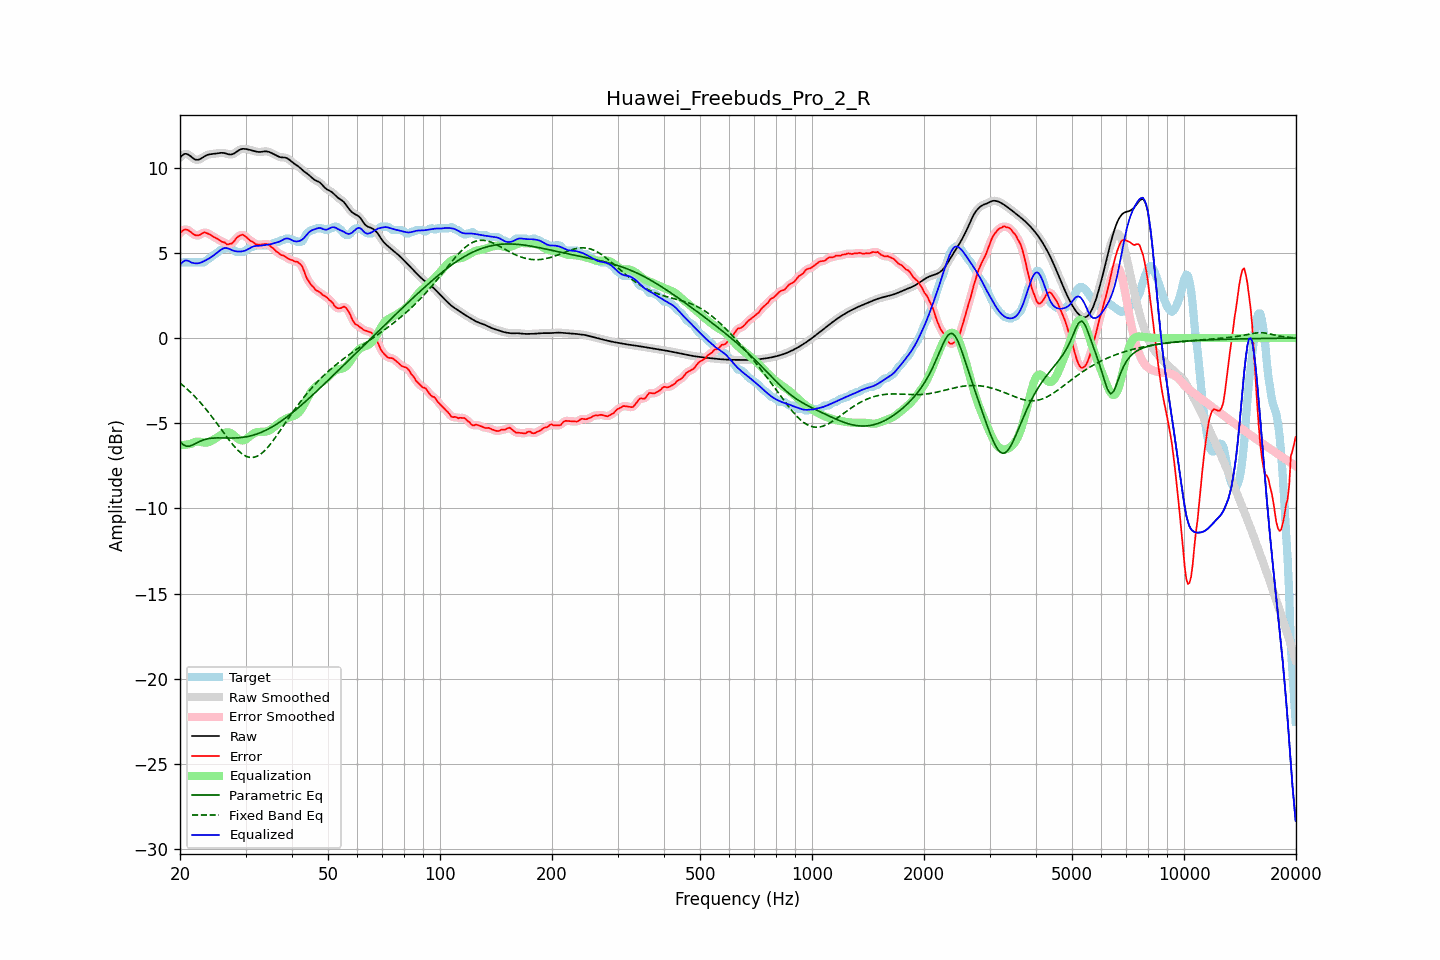

The data file committed next to this chart (first rows):
frequency, raw, error, smoothed, error_smoothed, equalization, parametric_eq, fixed_band_eq, equalized_raw, equalized_smoothed, target
20.00, 10.60, 6.16, 10.60, 6.15, -6.30, -6.08, -2.64, 4.30, 4.30, 4.44
20.20, 10.69, 6.25, 10.70, 6.26, -6.29, -6.17, -2.72, 4.40, 4.41, 4.44
20.40, 10.77, 6.33, 10.77, 6.33, -6.28, -6.27, -2.79, 4.49, 4.49, 4.44
20.61, 10.82, 6.38, 10.81, 6.37, -6.27, -6.31, -2.88, 4.55, 4.54, 4.44
20.81, 10.81, 6.37, 10.81, 6.37, -6.26, -6.35, -2.96, 4.56, 4.56, 4.44
21.02, 10.78, 6.34, 10.78, 6.34, -6.24, -6.35, -3.04, 4.54, 4.54, 4.44
21.23, 10.72, 6.28, 10.72, 6.28, -6.23, -6.34, -3.13, 4.50, 4.49, 4.44
21.44, 10.65, 6.20, 10.65, 6.20, -6.21, -6.31, -3.22, 4.44, 4.44, 4.44
21.66, 10.57, 6.13, 10.57, 6.13, -6.15, -6.27, -3.32, 4.42, 4.42, 4.44
21.87, 10.50, 6.06, 10.51, 6.07, -6.11, -6.22, -3.41, 4.39, 4.40, 4.44
22.09, 10.47, 6.03, 10.47, 6.03, -6.09, -6.18, -3.51, 4.39, 4.39, 4.44
22.31, 10.47, 6.02, 10.47, 6.03, -6.08, -6.13, -3.61, 4.39, 4.39, 4.44
22.54, 10.49, 6.05, 10.49, 6.05, -6.09, -6.08, -3.71, 4.40, 4.41, 4.44
22.76, 10.54, 6.09, 10.54, 6.10, -6.10, -6.04, -3.82, 4.43, 4.44, 4.44
22.99, 10.60, 6.15, 10.60, 6.16, -6.12, -6.00, -3.93, 4.48, 4.47, 4.44
23.22, 10.66, 6.21, 10.66, 6.19, -6.14, -5.97, -4.04, 4.52, 4.52, 4.45
23.45, 10.71, 6.18, 10.71, 6.19, -6.14, -5.94, -4.16, 4.57, 4.57, 4.53
23.69, 10.75, 6.15, 10.75, 6.16, -6.13, -5.92, -4.27, 4.62, 4.62, 4.60
23.92, 10.78, 6.11, 10.78, 6.11, -6.11, -5.90, -4.39, 4.67, 4.67, 4.67
24.16, 10.80, 6.06, 10.80, 6.06, -6.07, -5.89, -4.51, 4.73, 4.73, 4.73
24.40, 10.81, 6.00, 10.81, 6.00, -6.01, -5.88, -4.64, 4.79, 4.79, 4.81
24.65, 10.82, 5.94, 10.82, 5.94, -5.96, -5.87, -4.76, 4.86, 4.86, 4.88
24.89, 10.83, 5.89, 10.83, 5.89, -5.89, -5.86, -4.89, 4.93, 4.94, 4.94
25.14, 10.84, 5.84, 10.85, 5.84, -5.83, -5.86, -5.02, 5.01, 5.01, 5.00
25.39, 10.86, 5.79, 10.86, 5.78, -5.78, -5.86, -5.15, 5.09, 5.08, 5.07
25.65, 10.87, 5.72, 10.87, 5.72, -5.72, -5.86, -5.28, 5.16, 5.16, 5.15
25.91, 10.88, 5.66, 10.88, 5.67, -5.66, -5.86, -5.41, 5.22, 5.22, 5.22
26.16, 10.87, 5.63, 10.87, 5.62, -5.61, -5.87, -5.54, 5.27, 5.26, 5.24
26.43, 10.85, 5.60, 10.85, 5.57, -5.56, -5.87, -5.66, 5.29, 5.29, 5.25
26.69, 10.82, 5.51, 10.82, 5.54, -5.54, -5.87, -5.79, 5.28, 5.28, 5.31
26.96, 10.80, 5.49, 10.80, 5.51, -5.54, -5.87, -5.92, 5.26, 5.26, 5.30
27.23, 10.78, 5.54, 10.78, 5.51, -5.56, -5.87, -6.04, 5.22, 5.22, 5.24
27.50, 10.78, 5.54, 10.78, 5.55, -5.60, -5.87, -6.16, 5.18, 5.18, 5.24
27.77, 10.81, 5.62, 10.81, 5.63, -5.67, -5.87, -6.27, 5.14, 5.14, 5.19
28.05, 10.86, 5.73, 10.86, 5.73, -5.75, -5.87, -6.39, 5.11, 5.11, 5.13
28.33, 10.93, 5.87, 10.92, 5.85, -5.83, -5.86, -6.49, 5.09, 5.09, 5.06
28.62, 10.99, 5.95, 10.99, 5.94, -5.91, -5.86, -6.59, 5.08, 5.08, 5.04
28.90, 11.05, 6.01, 11.05, 6.02, -5.97, -5.85, -6.67, 5.08, 5.08, 5.04
29.19, 11.09, 6.05, 11.09, 6.05, -6.01, -5.84, -6.76, 5.08, 5.08, 5.04
29.48, 11.11, 6.07, 11.11, 6.05, -6.01, -5.83, -6.82, 5.10, 5.10, 5.04
29.78, 11.11, 6.02, 11.11, 6.02, -5.99, -5.82, -6.89, 5.12, 5.12, 5.09
30.08, 11.10, 5.94, 11.10, 5.95, -5.94, -5.80, -6.93, 5.16, 5.16, 5.16
30.38, 11.08, 5.86, 11.08, 5.86, -5.88, -5.78, -6.98, 5.20, 5.20, 5.22
30.68, 11.06, 5.77, 11.06, 5.78, -5.80, -5.76, -7.00, 5.26, 5.26, 5.29
30.99, 11.04, 5.70, 11.04, 5.71, -5.73, -5.74, -7.01, 5.31, 5.31, 5.34
31.30, 11.01, 5.67, 11.01, 5.65, -5.65, -5.71, -7.01, 5.36, 5.36, 5.34
31.61, 10.99, 5.59, 10.99, 5.59, -5.59, -5.69, -7.00, 5.39, 5.39, 5.39
31.93, 10.96, 5.52, 10.96, 5.54, -5.55, -5.66, -6.97, 5.41, 5.41, 5.44
32.24, 10.94, 5.50, 10.94, 5.49, -5.52, -5.63, -6.94, 5.42, 5.42, 5.44
32.57, 10.93, 5.48, 10.93, 5.48, -5.51, -5.59, -6.88, 5.42, 5.42, 5.44
32.89, 10.93, 5.49, 10.93, 5.49, -5.51, -5.56, -6.83, 5.42, 5.42, 5.44
33.22, 10.94, 5.50, 10.94, 5.50, -5.51, -5.52, -6.75, 5.43, 5.44, 5.44
33.55, 10.96, 5.51, 10.95, 5.51, -5.51, -5.47, -6.67, 5.45, 5.45, 5.44
33.89, 10.96, 5.52, 10.96, 5.52, -5.50, -5.43, -6.58, 5.47, 5.46, 5.44
34.23, 10.96, 5.52, 10.96, 5.52, -5.48, -5.38, -6.48, 5.48, 5.48, 5.44
34.57, 10.94, 5.50, 10.94, 5.48, -5.45, -5.34, -6.37, 5.49, 5.49, 5.44
34.92, 10.90, 5.42, 10.91, 5.42, -5.40, -5.29, -6.26, 5.51, 5.51, 5.49
35.27, 10.86, 5.32, 10.86, 5.34, -5.34, -5.23, -6.13, 5.53, 5.53, 5.54
35.62, 10.82, 5.28, 10.82, 5.25, -5.26, -5.18, -6.01, 5.55, 5.55, 5.54
35.97, 10.77, 5.17, 10.77, 5.17, -5.18, -5.12, -5.88, 5.58, 5.58, 5.60
... 635 more rows
